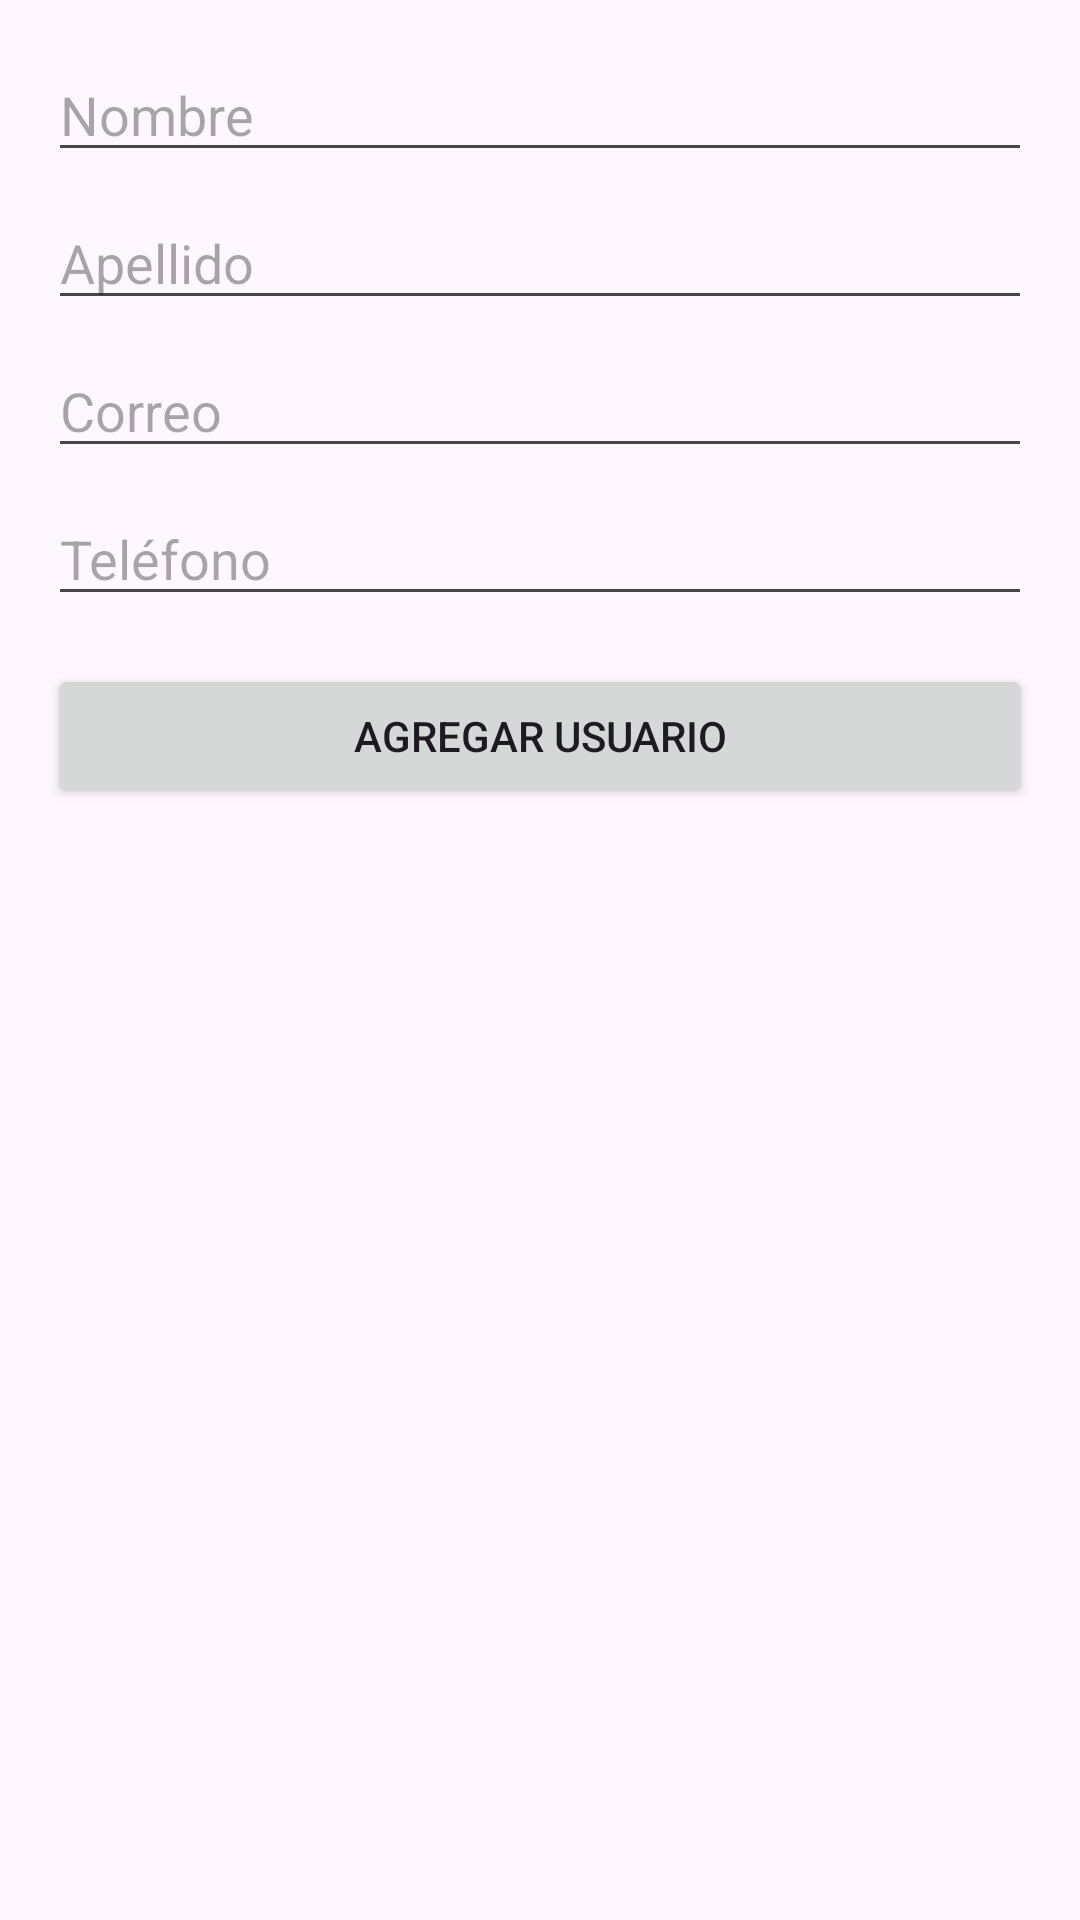

Here is an Android app screen rendered from its layout file. Give the layout XML and the strings, colors and styles it references.
<!-- AndroidManifest.xml: application theme Theme.ReservationPec -->
<!-- res/layout/fragment_add_user.xml -->
<?xml version="1.0" encoding="utf-8"?>
<FrameLayout xmlns:android="http://schemas.android.com/apk/res/android"
    xmlns:app="http://schemas.android.com/apk/res-auto"
    xmlns:tools="http://schemas.android.com/tools"
    android:layout_width="match_parent"
    android:layout_height="match_parent"
    tools:context=".view.admin.fragments.AddUserFragment">

    <ScrollView
        android:layout_width="match_parent"
        android:layout_height="match_parent">

        <LinearLayout
            android:layout_width="match_parent"
            android:layout_height="wrap_content"
            android:orientation="vertical"
            android:padding="16dp">

            <EditText
                android:id="@+id/editTextNombre"
                android:layout_width="match_parent"
                android:layout_height="wrap_content"
                android:hint="Nombre"
                android:inputType="text" />

            <EditText
                android:id="@+id/editTextApellido"
                android:layout_width="match_parent"
                android:layout_height="wrap_content"
                android:hint="Apellido"
                android:inputType="text"
                android:layout_marginTop="8dp" />

            <EditText
                android:id="@+id/editTextCorreo"
                android:layout_width="match_parent"
                android:layout_height="wrap_content"
                android:hint="Correo"
                android:inputType="textEmailAddress"
                android:layout_marginTop="8dp" />

            <EditText
                android:id="@+id/editTextTelefono"
                android:layout_width="match_parent"
                android:layout_height="wrap_content"
                android:hint="Teléfono"
                android:inputType="phone"
                android:layout_marginTop="8dp" />

            <Button
                android:id="@+id/btnAddUser"
                android:layout_width="match_parent"
                android:layout_height="wrap_content"
                android:text="Agregar Usuario"
                android:layout_marginTop="16dp" />
        </LinearLayout>
    </ScrollView>
</FrameLayout>
<!-- resources referenced by this layout -->
<resources>
  <style name="Theme.ReservationPec" parent="Base.Theme.ReservationPec" />
  <style name="Base.Theme.ReservationPec" parent="Theme.Material3.DayNight.NoActionBar">
          
          
      </style>
</resources>
